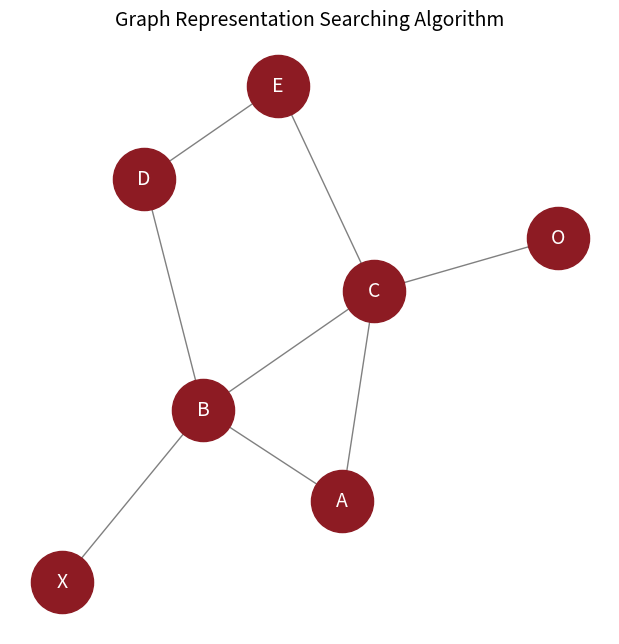

The matplotlib source for this figure: (Note: this script raises an exception after producing the figure.)
import networkx as nx
import matplotlib.pyplot as plt
# Input Graph
graph = {
    'A': ['B', 'C'],
    'B': ['A', 'C', 'D', 'X'],
    'C': ['A', 'B', 'E','O'],
    'D': ['B', 'E'],
    'E': ['C', 'D'],
    'X': ['B'],
    'O': ['C']
}
# Create Graph object
G = nx.Graph()
# Add edges from directionary
for node in graph:
  for neigbor in graph[node]:
    G.add_edge(node, neigbor)

# Define position of node
pos = nx.spring_layout(G)
# Draw the graph
plt.figure(figsize=(6,6))
nx.draw(
    G, pos,
    with_labels=True,
    node_size=2000,
    node_color='#8d1b23',
    font_color='white',
    font_size=14,
    edge_color="gray"
)
plt.title("Graph Representation Searching Algorithm", fontsize=14)
plt.show()

### Bresdth-First Search (BFS)
# To store visited nodes.
visitedNodes = []
# To store nodes in queue
queueNodes = []
# function
def bfs(visitedNodes, graph, snode):
  visitedNodes.append(snode)
  queueNodes.append(snode)

  while queueNodes:
    m = queueNodes.pop(0)
    print(m)
    for neigbor in graph[m]:
      if neigbor not in visitedNodes:
        visitedNodes.append(neigbor)
        queueNodes.append(neigbor)
# Main Code
snode = input("Enter Starting Node(A, B, C, D or E) :").upper()
# calling bfs function
print("\nRESULT :")
bfs(visitedNodes, graph, snode)
